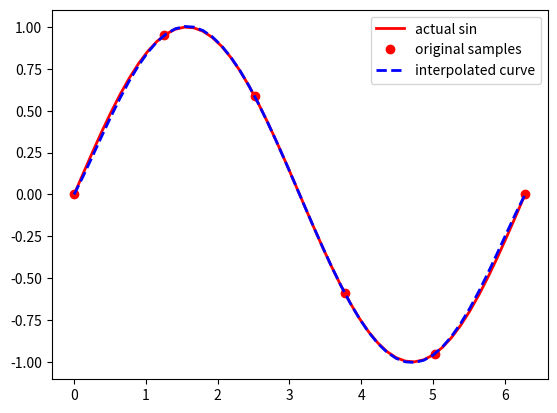

This figure's Python source:
#!/usr/bin/env python

"""
TBD
"""

import matplotlib.pyplot as plt
from scipy.interpolate import interp1d

import numpy

# sample values
x = numpy.linspace(0, 2*numpy.pi, 6)
y = numpy.sin(x)


spline_fit = interp1d(x, y, kind=5)
xx = numpy.linspace(0, 2*numpy.pi, 50)
yy = spline_fit(xx)

# display the results.
plt.plot(xx, numpy.sin(xx), 'r-', x, y, 'ro', xx, yy, 'b--', linewidth=2)
plt.axis('tight')
plt.legend(['actual sin', 'original samples', 'interpolated curve'])
